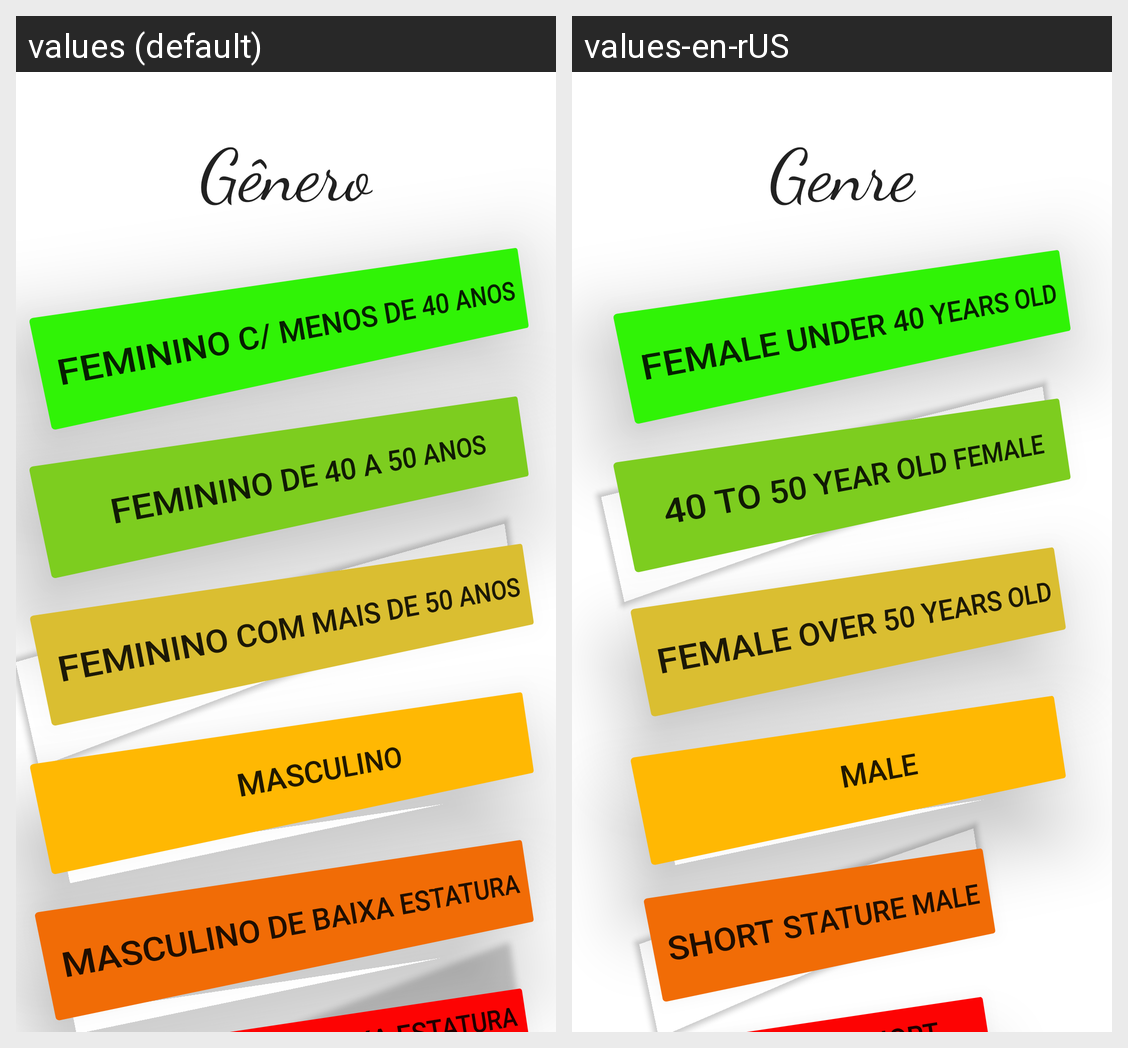

For this localized Android screen grid, give each drawn string resource with its value in every locale shown.
Android screen res/layout/activity_genero.xml rendered under 2 locales, left to right: values (default), values-en-rUS. Device: Nexus 5 (rendered at 1080×1920; each locale shown at half size, 540×960, under a caption strip naming it); theme Theme.TesteRiscoCardiaco.
Strings drawn on this screen, with the default value and each locale's value (text and hints the layout hard-codes, and strings that could not be matched under every locale, appear in the picture but are not listed):

feminino_c_menos_de_40_anos
  values: Feminino c/ menos de 40 anos
  values-en-rUS: Female under 40 years old

g_nero
  values: Gênero
  values-en-rUS: Genre

feminino_de_40_a_50_anos
  values: Feminino de 40 a 50 anos
  values-en-rUS: 40 to 50 year old female

feminino_com_mais_de_50_anos
  values: Feminino com mais de 50 anos
  values-en-rUS: Female over 50 years old

masculino
  values: Masculino
  values-en-rUS: Male

masculino_de_baixa_estatura
  values: Masculino de baixa estatura
  values-en-rUS: short stature male
